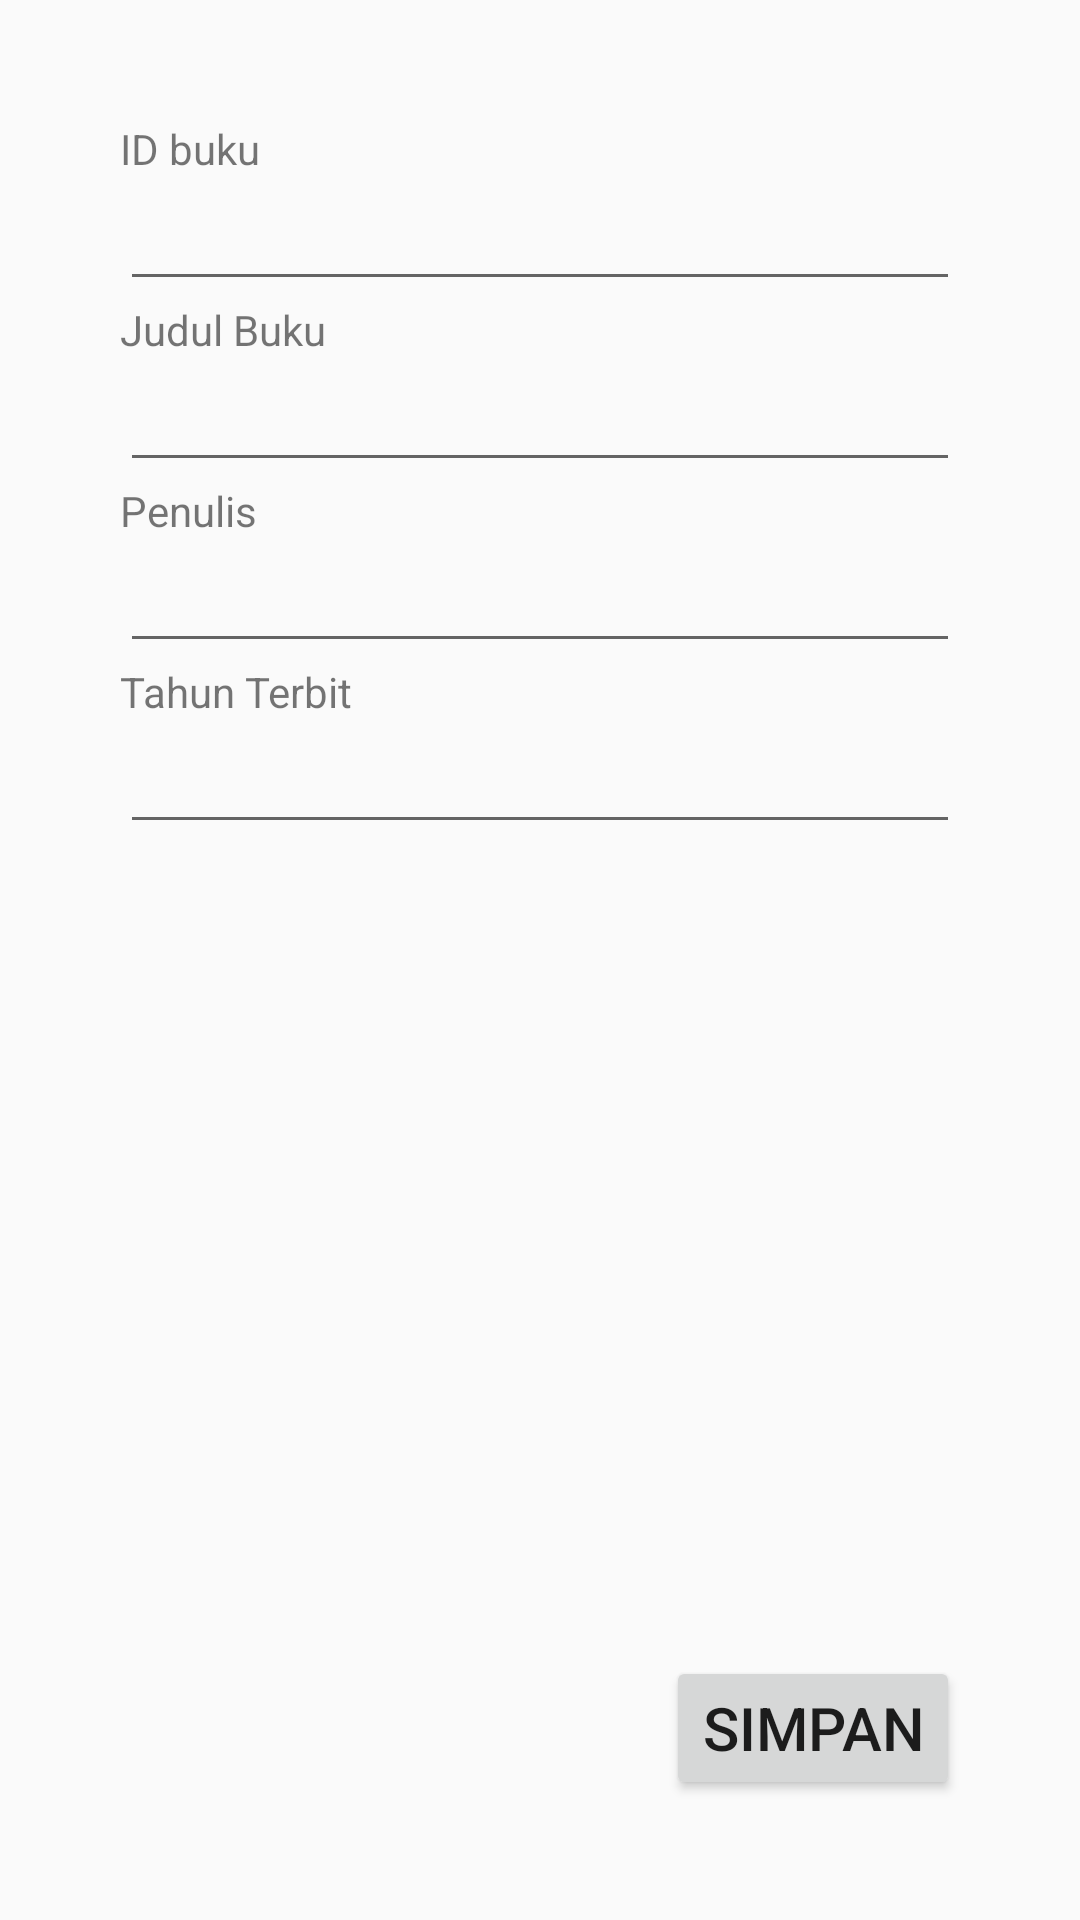

Write the Android layout XML for this screen, with the resource values it uses.
<!-- AndroidManifest.xml: application theme Theme.SistemInformasiPerpustakaan -->
<!-- res/layout/activity_input.xml -->
<?xml version="1.0" encoding="utf-8"?>
<RelativeLayout
    xmlns:android="http://schemas.android.com/apk/res/android"
    xmlns:app="http://schemas.android.com/apk/res-auto"
    xmlns:tools="http://schemas.android.com/tools"
    android:layout_width="match_parent"
    android:padding="40dp"
    android:layout_height="match_parent"
    tools:context=".ActivityInput">

    <TextView
        android:id="@+id/textView1"
        android:layout_width="wrap_content"
        android:layout_height="wrap_content"
        android:layout_alignParentTop="true"
        android:layout_alignParentLeft="true"
        android:text="ID buku"/>

    <EditText
        android:id="@+id/editText1"
        android:layout_width="match_parent"
        android:layout_height="wrap_content"
        android:layout_below="@+id/textView1"
        android:inputType="text"
        />

    <TextView
        android:id="@+id/textView2"
        android:layout_width="match_parent"
        android:layout_height="wrap_content"
        android:layout_alignLeft="@+id/editText1"
        android:layout_below="@+id/editText1"
        android:text="Judul Buku"/>

    <EditText
        android:id="@+id/editText2"
        android:layout_width="match_parent"
        android:layout_height="wrap_content"
        android:layout_below="@+id/textView2"
        android:inputType="text"
        />

    <TextView
        android:id="@+id/textView3"
        android:layout_width="match_parent"
        android:layout_height="wrap_content"
        android:layout_alignLeft="@+id/editText2"
        android:layout_below="@+id/editText2"
        android:text="Penulis"/>

    <EditText
        android:id="@+id/editText3"
        android:layout_width="match_parent"
        android:layout_height="wrap_content"
        android:layout_below="@+id/textView3"
        android:inputType="text"
        />

    <TextView
        android:id="@+id/textView4"
        android:layout_width="match_parent"
        android:layout_height="wrap_content"
        android:layout_alignLeft="@+id/editText3"
        android:layout_below="@+id/editText3"
        android:text="Tahun Terbit"/>

    <EditText
        android:id="@+id/editText4"
        android:layout_width="match_parent"
        android:layout_height="wrap_content"
        android:layout_below="@+id/textView4"
        android:inputType="text"
        />

    <Button
        android:id="@+id/btnSimpanBuku"
        android:layout_width="wrap_content"
        android:layout_height="wrap_content"
        android:layout_alignRight="@id/editText3"
        android:layout_alignParentBottom="true"
        android:text="Simpan"
        android:textSize="20dp"/>




</RelativeLayout>
<!-- resources referenced by this layout -->
<resources>
  <style name="Theme.SistemInformasiPerpustakaan" parent="Theme.AppCompat.Light.DarkActionBar">
          
          <item name="colorPrimary">@color/purple_500</item>
          <item name="colorPrimaryVariant">@color/purple_700</item>
          <item name="colorOnPrimary">@color/white</item>
          
          <item name="colorSecondary">@color/teal_200</item>
          <item name="colorSecondaryVariant">@color/teal_700</item>
          <item name="colorOnSecondary">@color/black</item>
          
          <item name="android:statusBarColor" tools:targetApi="l">?attr/colorPrimaryVariant</item>
          
      </style>
  <!-- not gathered from this repository: default colours our renderer supplied (Android Studio template values) -->
  <color name="purple_500">#FF6200EE</color>
  <color name="purple_700">#FF3700B3</color>
  <color name="teal_200">#FF03DAC5</color>
  <color name="teal_700">#FF018786</color>
  <color name="black">#FF000000</color>
  <color name="white">#FFFFFFFF</color>
</resources>
